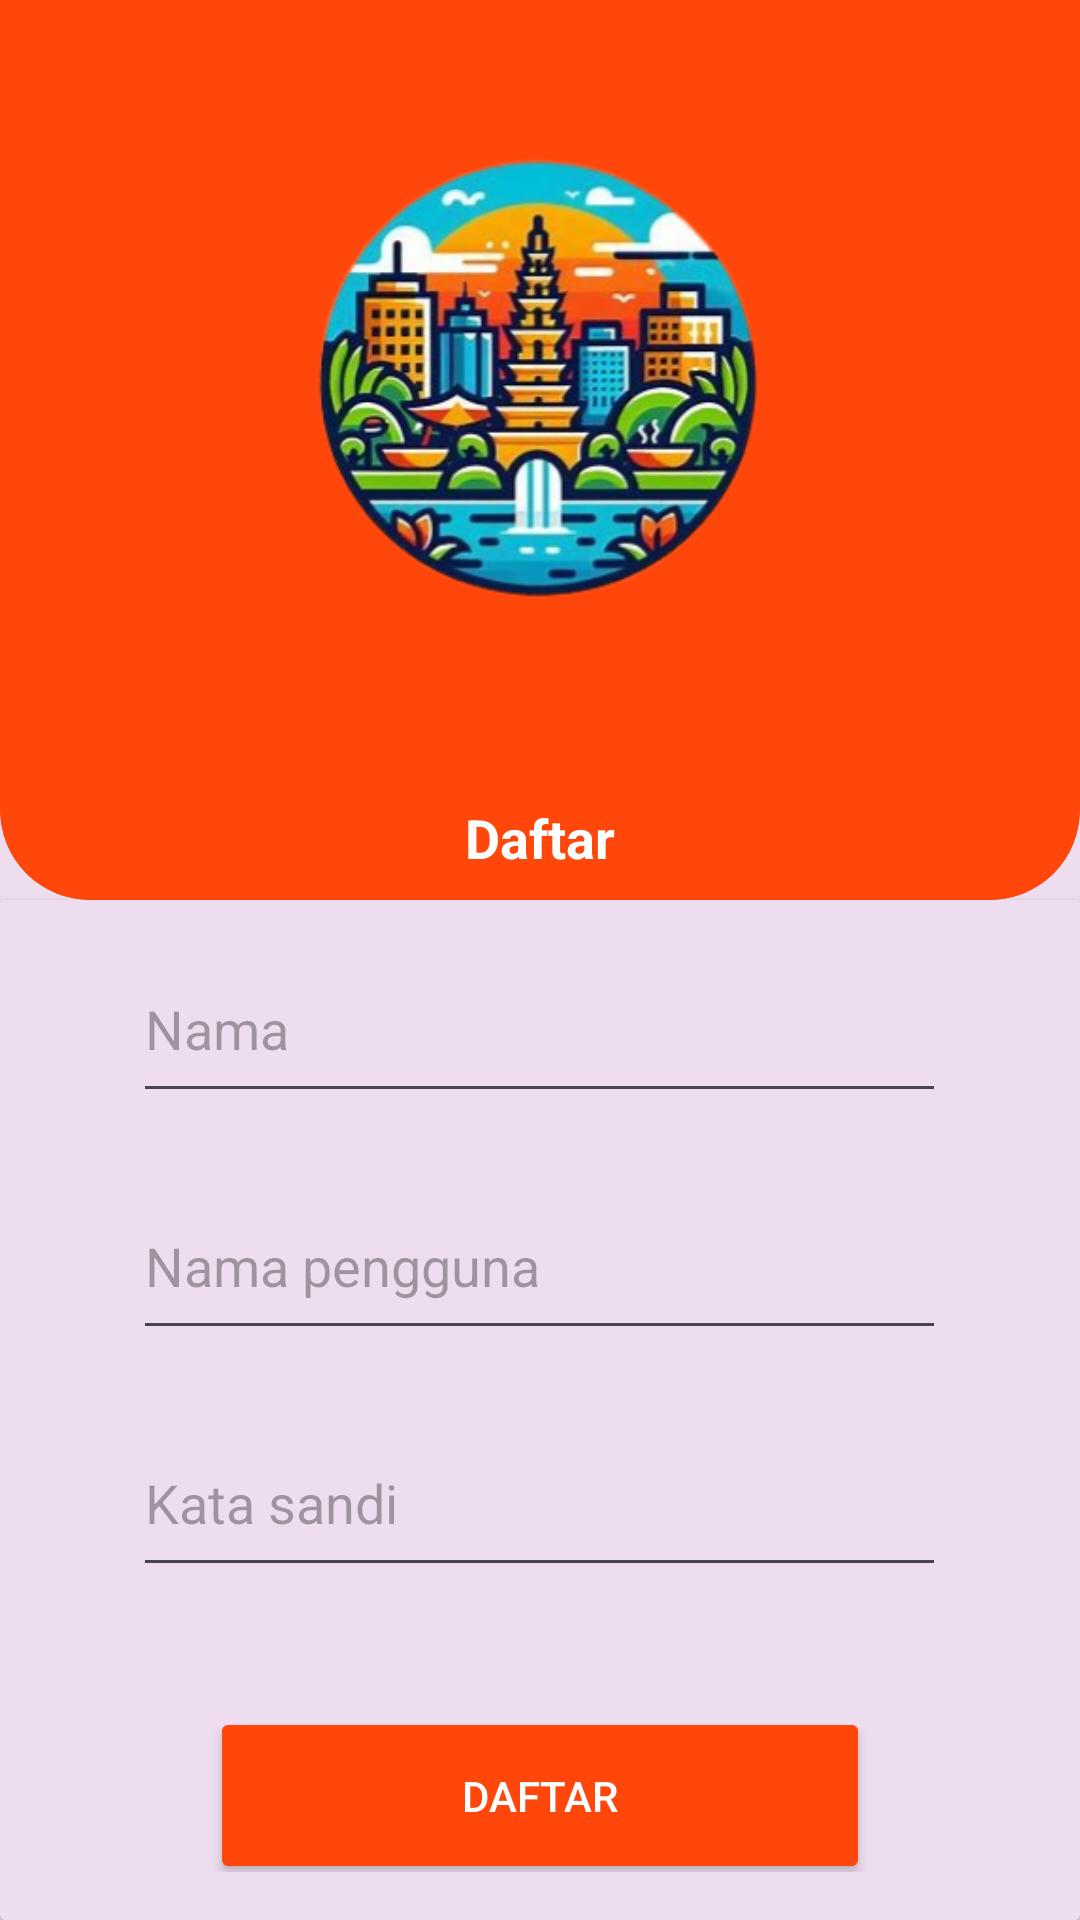

Produce the Android XML layout that renders to this screen, including the resource entries it uses.
<!-- AndroidManifest.xml: application theme Theme.example -->
<!-- res/layout/activity_register.xml -->
<?xml version="1.0" encoding="utf-8"?>
<RelativeLayout
    xmlns:android="http://schemas.android.com/apk/res/android"
    xmlns:app="http://schemas.android.com/apk/res-auto"
    xmlns:tools="http://schemas.android.com/tools"
    android:id="@+id/main"
    android:background="@color/secondary"
    android:layout_width="match_parent"
    android:layout_height="match_parent"
    tools:context=".view.register.RegisterActivity">

    <com.google.android.material.card.MaterialCardView
        android:id="@+id/card"
        android:layout_width="match_parent"
        app:strokeColor="@color/primary"
        android:layout_height="300dp"
        app:shapeAppearanceOverlay="@style/CustomCardShape"
        android:backgroundTint="@color/primary">

        <RelativeLayout
            android:layout_width="match_parent"
            android:layout_height="wrap_content">

            <ImageView
                android:id="@+id/imageView"
                android:layout_width="183dp"
                android:layout_height="194dp"
                android:layout_alignParentStart="true"
                android:layout_alignParentTop="true"
                android:layout_alignParentEnd="true"
                android:layout_gravity="center"
                android:layout_marginStart="20dp"
                android:layout_marginTop="20dp"
                android:layout_marginEnd="20dp"
                android:layout_marginBottom="65dp"
                android:src="@drawable/logo"
                tools:ignore="ContentDescription" />

            <TextView
                android:layout_width="match_parent"
                android:layout_height="wrap_content"
                android:layout_alignParentBottom="true"
                android:layout_gravity="center"
                android:textAlignment="center"
                android:layout_marginBottom="1dp"
                android:text="@string/sign_up"
                android:textColor="@color/white"
                android:textSize="18sp"
                android:textStyle="bold" />
        </RelativeLayout>

    </com.google.android.material.card.MaterialCardView>

    <androidx.cardview.widget.CardView
        android:layout_width="match_parent"
        android:layout_height="match_parent"
        android:layout_marginTop="300dp">

        <LinearLayout
            android:layout_width="match_parent"
            android:layout_height="match_parent"
            android:orientation="vertical"
            android:padding="16dp"
            android:gravity="center"
            android:background="@color/secondary"
            tools:context=".view.login.LoginActivity"
            tools:ignore="RedundantNamespace">

            <EditText
                android:id="@+id/et_name"
                android:layout_width="271dp"
                android:layout_height="59dp"
                android:hint="@string/name"
                android:inputType="text"
                android:layout_marginBottom="20dp"
                android:autofillHints="" />

            <EditText
                android:id="@+id/et_username"
                android:layout_width="271dp"
                android:layout_height="59dp"
                android:hint="@string/username"
                android:inputType="text"
                android:layout_marginBottom="20dp"
                android:autofillHints="" />

            <EditText
                android:id="@+id/et_password"
                android:layout_width="271dp"
                android:layout_height="59dp"
                android:hint="@string/password"
                android:inputType="textPassword"
                android:layout_marginBottom="20dp"
                android:autofillHints="" />

            <Button
                android:id="@+id/daftar_button"
                android:layout_width="220dp"
                android:layout_height="59dp"
                android:layout_marginTop="20dp"
                android:backgroundTint="@color/primary"
                android:text="@string/sign_up"
                android:textColor="@color/white"
                tools:ignore="DuplicateSpeakableTextCheck" />

            <LinearLayout
                android:layout_width="wrap_content"
                android:layout_height="wrap_content"
                android:orientation="horizontal"
                android:gravity="center">

                <TextView
                    android:layout_width="wrap_content"
                    android:layout_height="48dp"
                    android:text="@string/already_sign_up"
                    android:textColor="@color/black"
                    android:layout_gravity="center"/>

                <TextView
                    android:id="@+id/signin_link"
                    android:layout_width="48dp"
                    android:layout_height="48dp"
                    android:text="@string/sign_in"
                    android:textColor="@color/primary"
                    android:layout_gravity="center"
                    android:layout_marginStart="4dp"
                    android:clickable="true"
                    android:focusable="true" />
            </LinearLayout>

        </LinearLayout>
    </androidx.cardview.widget.CardView>
</RelativeLayout>
<!-- resources referenced by this layout -->
<resources>
  <color name="black">#FF000000</color>
  <color name="primary">#FF470B</color>
  <color name="secondary">#EEDDEE</color>
  <color name="white">#FFFFFF</color>
  <!-- drawable logo: png bitmap (drawable, 115029 bytes) -->
  <string name="already_sign_up">sudah punya akun?</string>
  <string name="name">Nama</string>
  <string name="password">Kata sandi</string>
  <string name="sign_in">Masuk</string>
  <string name="sign_up">Daftar</string>
  <string name="username">Nama pengguna</string>
  <style name="CustomCardShape" parent="">
          <item name="cornerFamily">rounded</item>
          <item name="cornerSizeTopLeft">0dp</item>
          <item name="cornerSizeTopRight">0dp</item>
          <item name="cornerSizeBottomRight">30dp</item>
          <item name="cornerSizeBottomLeft">30dp</item>
      </style>
  <style name="Theme.example" parent="Base.Theme.example" />
  <style name="Base.Theme.example" parent="Theme.Material3.DayNight.NoActionBar">
          
          
      </style>
</resources>
